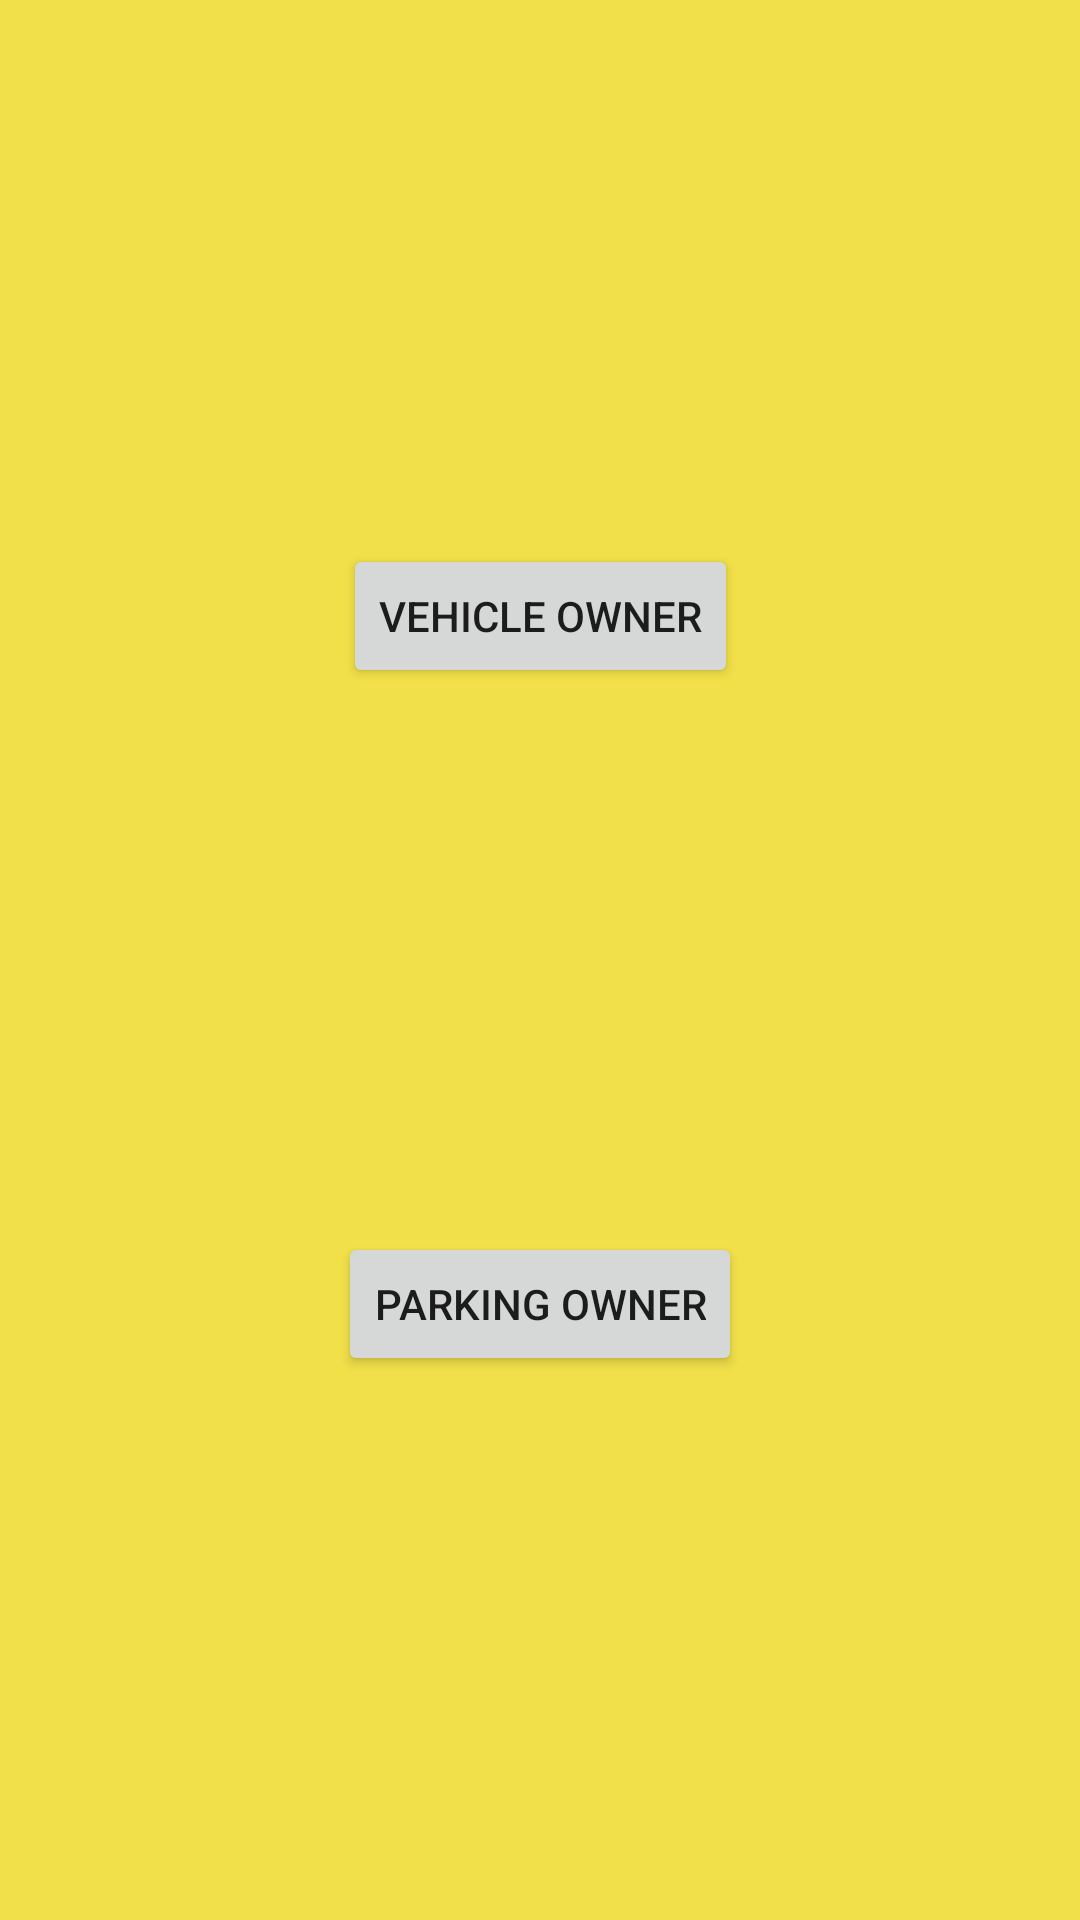

Write the Android layout XML for this screen, with the resource values it uses.
<!-- AndroidManifest.xml: application theme Theme.IntelligentParking -->
<!-- res/layout/activity_second.xml -->
<?xml version="1.0" encoding="utf-8"?>
<androidx.constraintlayout.widget.ConstraintLayout xmlns:android="http://schemas.android.com/apk/res/android"
    xmlns:app="http://schemas.android.com/apk/res-auto"
    xmlns:tools="http://schemas.android.com/tools"
    android:layout_width="match_parent"
    android:background="#F1E049"
    android:layout_height="match_parent"
    tools:context=".SecondActivity">

    <Button
        android:layout_width="wrap_content"
        android:layout_height="wrap_content"
        android:text="Vehicle Owner"
        android:id="@+id/vehicleowner"
        app:layout_constraintTop_toTopOf="parent"
        app:layout_constraintRight_toRightOf="parent"
        app:layout_constraintLeft_toLeftOf="parent"
        app:layout_constraintBottom_toTopOf="@+id/parkingowner"
        tools:ignore="MissingConstraints" />
    <Button
        android:layout_width="wrap_content"
        android:layout_height="wrap_content"
        android:text="Parking Owner"
        android:id="@+id/parkingowner"
        app:layout_constraintBottom_toBottomOf="parent"
        app:layout_constraintTop_toBottomOf="@+id/vehicleowner"
        app:layout_constraintRight_toRightOf="parent"
        app:layout_constraintLeft_toLeftOf="parent"
        tools:ignore="MissingConstraints" />

</androidx.constraintlayout.widget.ConstraintLayout>
<!-- resources referenced by this layout -->
<resources>
  <style name="Theme.IntelligentParking" parent="Theme.MaterialComponents.DayNight.DarkActionBar">
          
          <item name="colorPrimary">@color/purple_500</item>
          <item name="colorPrimaryDark">@color/purple_700</item>
          <item name="colorOnPrimary">@color/white</item>
          
          <item name="colorSecondary">@color/teal_200</item>
          <item name="colorSecondaryVariant">@color/teal_700</item>
          <item name="colorOnSecondary">@color/black</item>
          
          <item name="android:statusBarColor" tools:targetApi="l">?attr/colorPrimaryVariant</item>
          
      </style>
  <!-- not gathered from this repository: default colours our renderer supplied (Android Studio template values) -->
  <color name="purple_500">#FF6200EE</color>
  <color name="purple_700">#FF3700B3</color>
  <color name="teal_200">#FF03DAC5</color>
  <color name="teal_700">#FF018786</color>
  <color name="black">#FF000000</color>
  <color name="white">#FFFFFFFF</color>
</resources>
